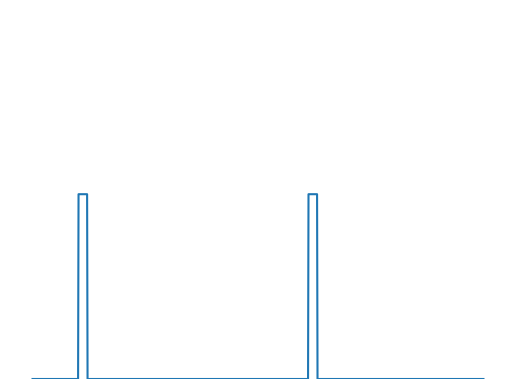

This chart was generated by the following Python code:
import numpy as np
import matplotlib . pyplot as plt

y = np.zeros(1000)
T = 510

for i in range (0, 2, 1) :
    y[i*T + 101 : int(i*T + 121)] = np.ones(20)

x = np.linspace(0, 10, 1001)
plt.plot(x, [0, *y])
plt.ylim(0, 2)
plt.axis('off')
# plt.savefig("Demo_signal_monostable_B.pdf")
# plt.show()